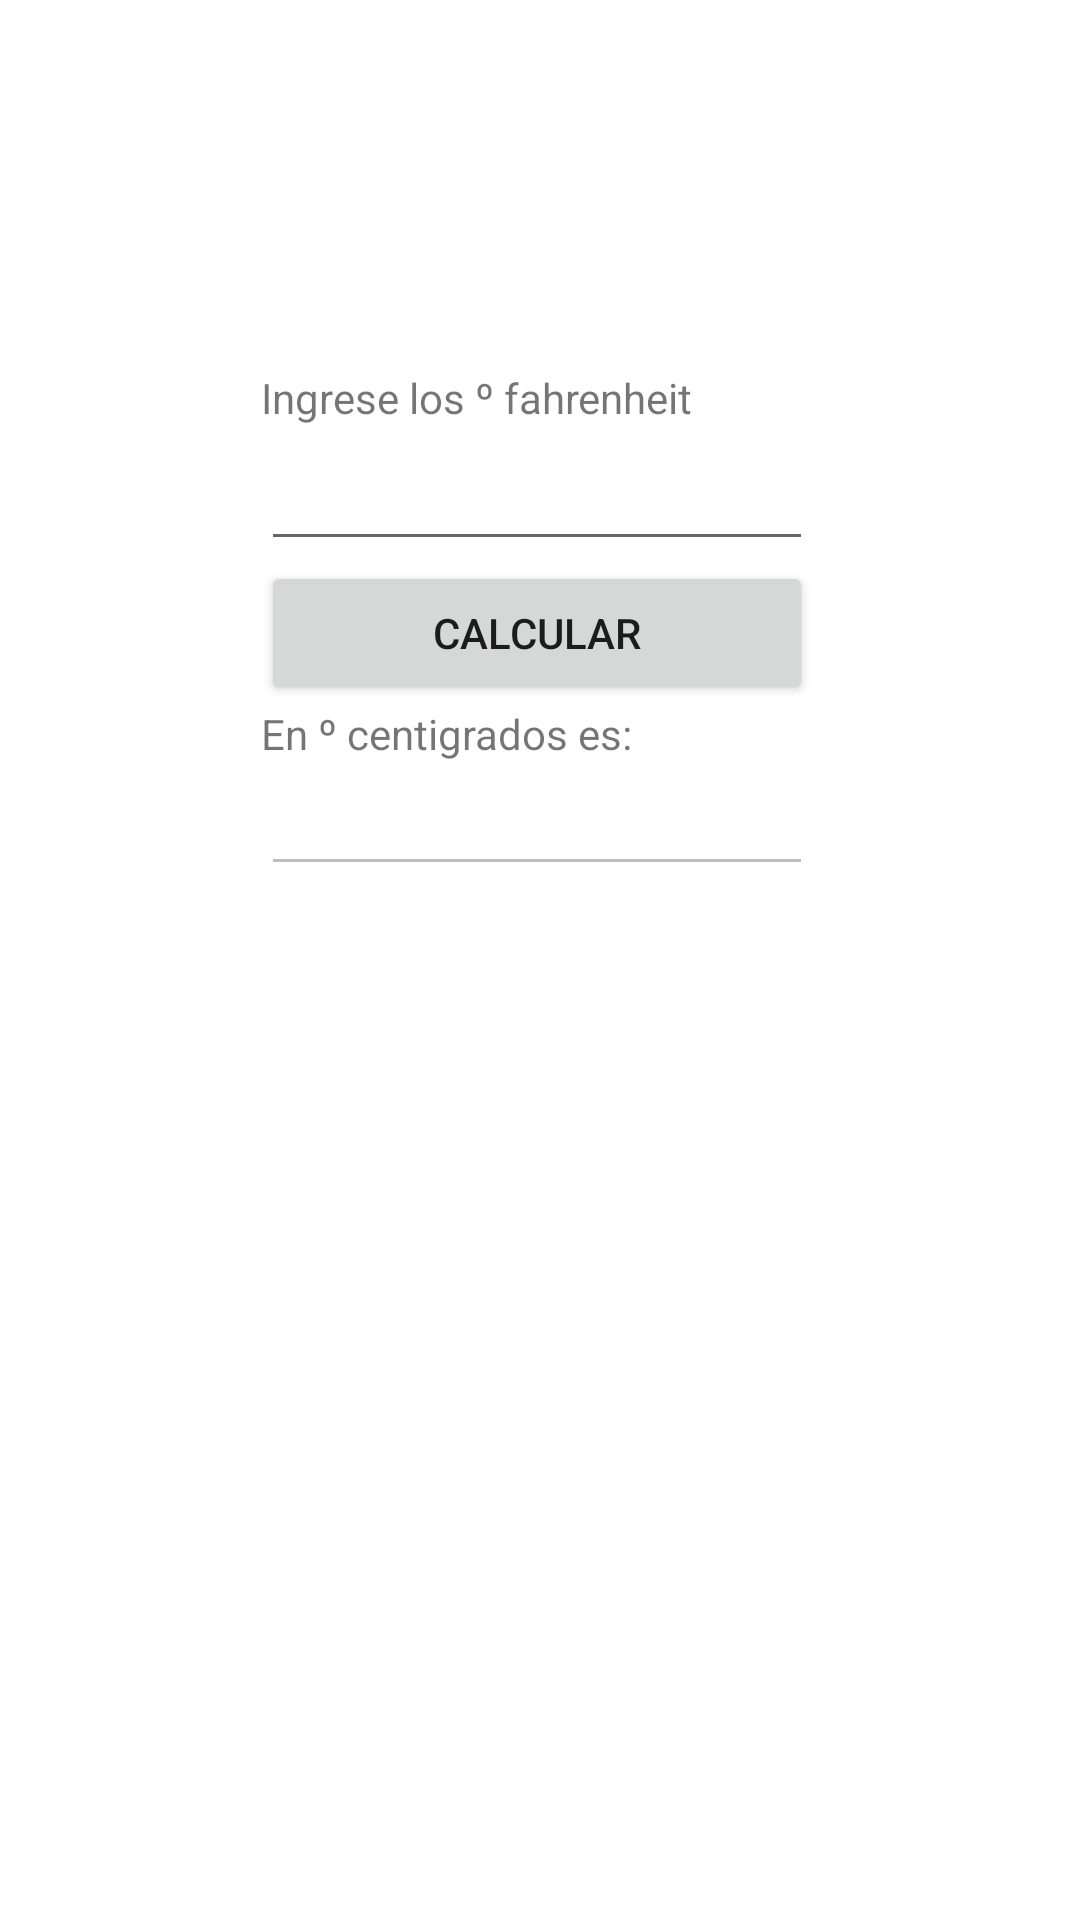

Android layout source for this screen:
<!-- AndroidManifest.xml: application theme Theme.Ejercicios -->
<!-- res/layout/activity_actividad7.xml -->
<?xml version="1.0" encoding="utf-8"?>
<androidx.constraintlayout.widget.ConstraintLayout xmlns:android="http://schemas.android.com/apk/res/android"
    xmlns:app="http://schemas.android.com/apk/res-auto"
    xmlns:tools="http://schemas.android.com/tools"
    android:layout_width="match_parent"
    android:layout_height="match_parent"
    tools:context=".actividad7">

    <LinearLayout
        android:layout_width="184dp"
        android:layout_height="176dp"
        android:orientation="vertical"
        app:layout_constraintBottom_toBottomOf="parent"
        app:layout_constraintEnd_toEndOf="parent"
        app:layout_constraintHorizontal_bias="0.495"
        app:layout_constraintStart_toStartOf="parent"
        app:layout_constraintTop_toTopOf="parent"
        app:layout_constraintVertical_bias="0.265">

        <TextView
            android:id="@+id/textView"
            android:layout_width="wrap_content"
            android:layout_height="wrap_content"
            android:text="Ingrese los º fahrenheit" />

        <EditText
            android:id="@+id/etfarenheit"
            android:layout_width="match_parent"
            android:layout_height="45dp"
            android:ems="10"
            android:inputType="number" />

        <Button
            android:id="@+id/buttonCalc"
            android:layout_width="match_parent"
            android:layout_height="wrap_content"
            android:onClick="calcular"
            android:text="Calcular" />

        <TextView
            android:id="@+id/textView2"
            android:layout_width="match_parent"
            android:layout_height="wrap_content"
            android:text="En º centigrados es:" />

        <EditText
            android:id="@+id/resultado"
            android:layout_width="match_parent"
            android:layout_height="wrap_content"
            android:ems="10"
            android:enabled="false"
            android:inputType="none"
            android:text="" />
    </LinearLayout>

</androidx.constraintlayout.widget.ConstraintLayout>
<!-- resources referenced by this layout -->
<resources>
  <style name="Theme.Ejercicios" parent="Theme.MaterialComponents.DayNight.DarkActionBar">
          
          <item name="colorPrimary">@color/purple_500</item>
          <item name="colorPrimaryVariant">@color/purple_700</item>
          <item name="colorOnPrimary">@color/white</item>
          
          <item name="colorSecondary">@color/teal_200</item>
          <item name="colorSecondaryVariant">@color/teal_700</item>
          <item name="colorOnSecondary">@color/black</item>
          
          <item name="android:statusBarColor" tools:targetApi="l">?attr/colorPrimaryVariant</item>
          
      </style>
  <!-- not gathered from this repository: default colours our renderer supplied (Android Studio template values) -->
  <color name="purple_500">#FF6200EE</color>
  <color name="purple_700">#FF3700B3</color>
  <color name="teal_200">#FF03DAC5</color>
  <color name="teal_700">#FF018786</color>
  <color name="black">#FF000000</color>
  <color name="white">#FFFFFFFF</color>
</resources>
